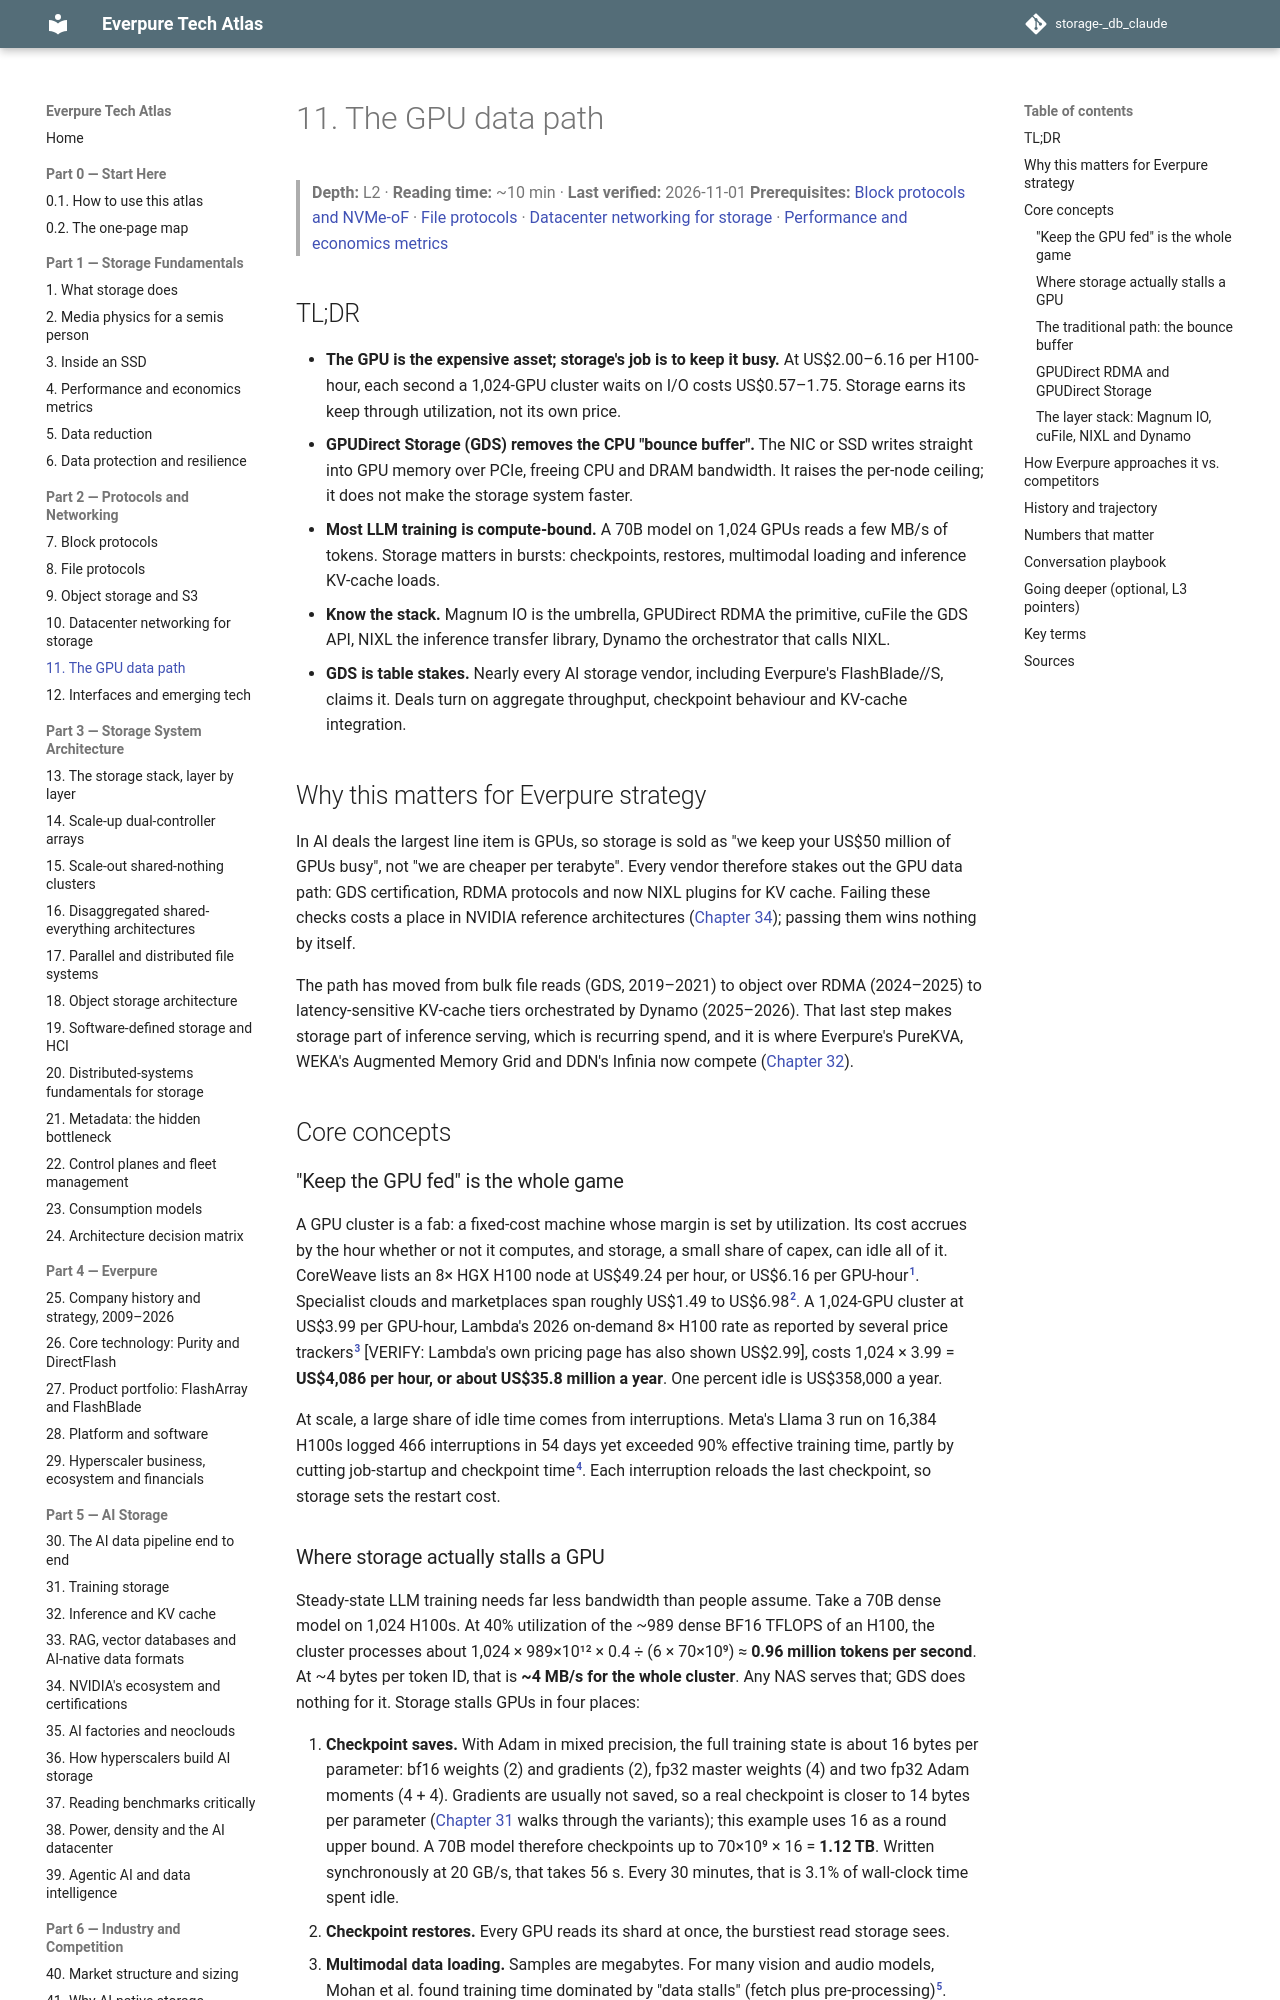

repository: FrankHuang94/storage-_db_claude · page: 02-protocols-and-networking/11-gpu-data-path/index.html · generator: mkdocs

# 11. The GPU data path

> **Depth:** L2 · **Reading time:** ~10 min · **Last verified:** 2026-11-01
> **Prerequisites:** [Block protocols and NVMe-oF](07-block-protocols.md) · [File protocols](08-file-protocols.md) · [Datacenter networking for storage](10-datacenter-networking.md) · [Performance and economics metrics](../01-storage-fundamentals/04-performance-and-economics-metrics.md)

## TL;DR

- **The GPU is the expensive asset; storage's job is to keep it busy.** At US$2.00–6.16 per H100-hour, each second a 1,024-GPU cluster waits on I/O costs US$0.57–1.75. Storage earns its keep through utilization, not its own price.
- **GPUDirect Storage (GDS) removes the CPU "bounce buffer".** The NIC or SSD writes straight into GPU memory over PCIe, freeing CPU and DRAM bandwidth. It raises the per-node ceiling; it does not make the storage system faster.
- **Most LLM training is compute-bound.** A 70B model on 1,024 GPUs reads a few MB/s of tokens. Storage matters in bursts: checkpoints, restores, multimodal loading and inference KV-cache loads.
- **Know the stack.** Magnum IO is the umbrella, GPUDirect RDMA the primitive, cuFile the GDS API, NIXL the inference transfer library, Dynamo the orchestrator that calls NIXL.
- **GDS is table stakes.** Nearly every AI storage vendor, including Everpure's FlashBlade//S, claims it. Deals turn on aggregate throughput, checkpoint behaviour and KV-cache integration.

## Why this matters for Everpure strategy

In AI deals the largest line item is GPUs, so storage is sold as "we keep your US$50 million of GPUs busy", not "we are cheaper per terabyte". Every vendor therefore stakes out the GPU data path: GDS certification, RDMA protocols and now NIXL plugins for KV cache. Failing these checks costs a place in NVIDIA reference architectures ([Chapter 34](../05-ai-storage/34-nvidia-ecosystem.md)); passing them wins nothing by itself.

The path has moved from bulk file reads (GDS, 2019–2021) to object over RDMA (2024–2025) to latency-sensitive KV-cache tiers orchestrated by Dynamo (2025–2026). That last step makes storage part of inference serving, which is recurring spend, and it is where Everpure's PureKVA, WEKA's Augmented Memory Grid and DDN's Infinia now compete ([Chapter 32](../05-ai-storage/32-inference-and-kv-cache.md)).

## Core concepts

### "Keep the GPU fed" is the whole game

A GPU cluster is a fab: a fixed-cost machine whose margin is set by utilization. Its cost accrues by the hour whether or not it computes, and storage, a small share of capex, can idle all of it. CoreWeave lists an 8× HGX H100 node at US$49.24 per hour, or US$6.16 per GPU-hour[^1]. Specialist clouds and marketplaces span roughly US$1.49 to US$6.98[^2]. A 1,024-GPU cluster at US$3.99 per GPU-hour, Lambda's 2026 on-demand 8× H100 rate as reported by several price trackers[^3] [VERIFY: Lambda's own pricing page has also shown US$2.99], costs 1,024 × 3.99 = **US$4,086 per hour, or about US$35.8 million a year**. One percent idle is US$358,000 a year.

At scale, a large share of idle time comes from interruptions. Meta's Llama 3 run on 16,384 H100s logged 466 interruptions in 54 days yet exceeded 90% effective training time, partly by cutting job-startup and checkpoint time[^4]. Each interruption reloads the last checkpoint, so storage sets the restart cost.
